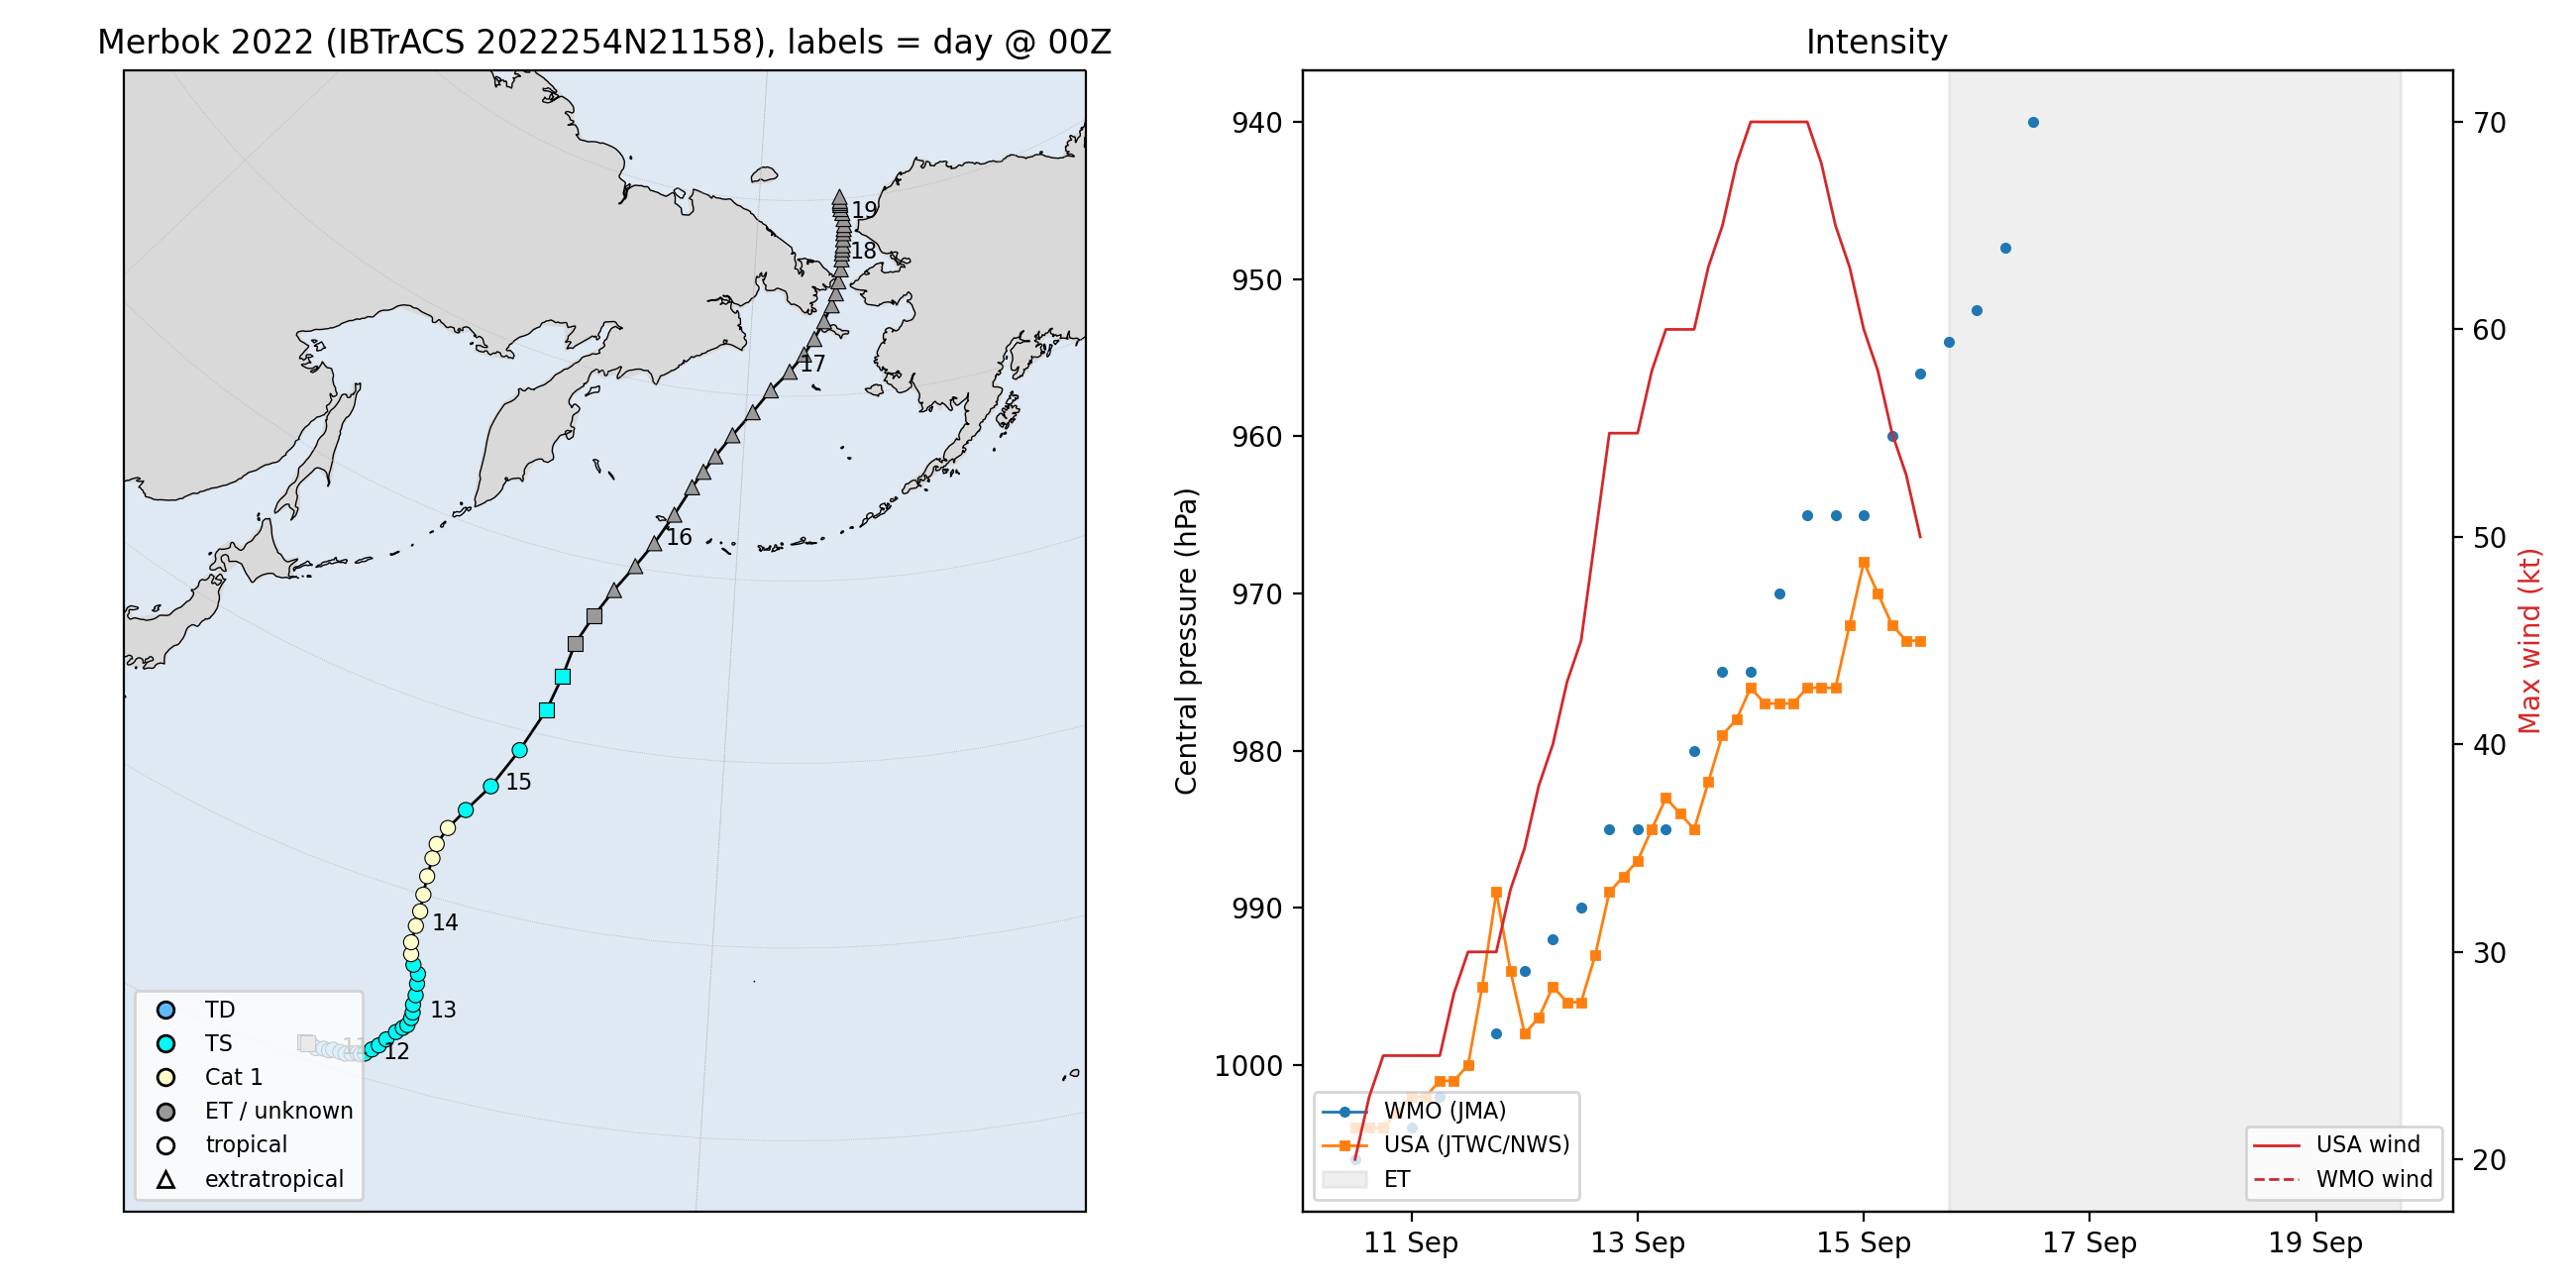

The table this chart was drawn from, first rows:
time, LAT, LON, lon360, NATURE, TRACK_TYPE, WMO_AGENCY, WMO_WIND, WMO_PRES, USA_WIND, USA_PRES, TOKYO_PRES, USA_SSHS
2022-09-10 12:00:00, 20.8, 158.1, 158.1, MX, main, tokyo, , 1006, 20.0, 1004, 1006, -3
2022-09-10 15:00:00, 20.8, 158.3, 158.3, MX, main, , , , 23.0, 1004, 1005, -3
2022-09-10 18:00:00, 20.8, 158.5, 158.5, TS, main, tokyo, , 1004, 25.0, 1004, 1004, -1
2022-09-10 21:00:00, 20.7, 158.8, 158.8, TS, main, , , , 25.0, 1003, 1004, -1
2022-09-11 00:00:00, 20.8, 159.2, 159.2, TS, main, tokyo, , 1004, 25.0, 1002, 1004, -1
2022-09-11 03:00:00, 20.8, 159.5, 159.5, TS, main, , , , 25.0, 1002, 1003, -1
2022-09-11 06:00:00, 20.9, 159.7, 159.7, TS, main, tokyo, , 1002, 25.0, 1001, 1002, -1
2022-09-11 09:00:00, 20.9, 160.1, 160.1, TS, main, , , , 28.0, 1001, 1001, -1
2022-09-11 12:00:00, 20.9, 160.4, 160.4, TS, main, tokyo, 35.0, 1000, 30.0, 1000, 1000, -1
2022-09-11 15:00:00, 21.0, 160.7, 160.7, TS, main, , , , 30.0, 995.0, 999.0, -1
2022-09-11 18:00:00, 21.1, 161.0, 161.0, TS, main, tokyo, 40.0, 998.0, 30.0, 989.0, 998.0, -1
2022-09-11 21:00:00, 21.1, 161.2, 161.2, TS, main, , , , 33.0, 994.0, 996.0, -1
2022-09-12 00:00:00, 21.2, 161.4, 161.4, TS, main, tokyo, 45.0, 994.0, 35.0, 998.0, 994.0, 0
2022-09-12 03:00:00, 21.5, 161.7, 161.7, TS, main, , , , 38.0, 997.0, 993.0, 0
2022-09-12 06:00:00, 21.8, 162.0, 162.0, TS, main, tokyo, 50.0, 992.0, 40.0, 995.0, 992.0, 0
2022-09-12 09:00:00, 22.2, 162.3, 162.3, TS, main, , , , 43.0, 996.0, 991.0, 0
2022-09-12 12:00:00, 22.7, 162.7, 162.7, TS, main, tokyo, 50.0, 990.0, 45.0, 996.0, 990.0, 0
2022-09-12 15:00:00, 23.0, 163.0, 163.0, TS, main, , , , 50.0, 993.0, 988.0, 0
2022-09-12 18:00:00, 23.2, 163.2, 163.2, TS, main, tokyo, 55.0, 985.0, 55.0, 989.0, 985.0, 0
2022-09-12 21:00:00, 23.6, 163.3, 163.3, TS, main, , , , 55.0, 988.0, 985.0, 0
2022-09-13 00:00:00, 23.9, 163.3, 163.3, TS, main, tokyo, 55.0, 985.0, 55.0, 987.0, 985.0, 0
2022-09-13 03:00:00, 24.3, 163.2, 163.2, TS, main, , , , 58.0, 985.0, 985.0, 0
2022-09-13 06:00:00, 24.8, 163.2, 163.2, TS, main, tokyo, 55.0, 985.0, 60.0, 983.0, 985.0, 0
2022-09-13 09:00:00, 25.4, 163.1, 163.1, TS, main, , , , 60.0, 984.0, 983.0, 0
2022-09-13 12:00:00, 25.9, 163.0, 163.0, TS, main, tokyo, 60.0, 980.0, 60.0, 985.0, 980.0, 0
2022-09-13 15:00:00, 26.3, 162.6, 162.6, TS, main, , , , 63.0, 982.0, 978.0, 0
2022-09-13 18:00:00, 26.8, 162.3, 162.3, TS, main, tokyo, 65.0, 975.0, 65.0, 979.0, 975.0, 1
2022-09-13 21:00:00, 27.4, 162.1, 162.1, TS, main, , , , 68.0, 978.0, 975.0, 1
2022-09-14 00:00:00, 28.3, 162.1, 162.1, TS, main, tokyo, 65.0, 975.0, 70.0, 976.0, 975.0, 1
2022-09-14 03:00:00, 29.1, 162.1, 162.1, TS, main, , , , 70.0, 977.0, 973.0, 1
2022-09-14 06:00:00, 30.0, 162.0, 162.0, TS, main, tokyo, 70.0, 970.0, 70.0, 977.0, 970.0, 1
2022-09-14 09:00:00, 31.0, 161.9, 161.9, TS, main, , , , 70.0, 977.0, 968.0, 1
2022-09-14 12:00:00, 32.0, 161.9, 161.9, TS, main, tokyo, 70.0, 965.0, 70.0, 976.0, 965.0, 1
2022-09-14 15:00:00, 32.8, 161.9, 161.9, TS, main, , , , 68.0, 976.0, 965.0, 1
2022-09-14 18:00:00, 33.8, 162.3, 162.3, TS, main, tokyo, 70.0, 965.0, 65.0, 976.0, 965.0, 1
2022-09-14 21:00:00, 35.0, 163.1, 163.1, TS, main, , , , 63.0, 972.0, 965.0, 0
2022-09-15 00:00:00, 36.6, 164.3, 164.3, TS, main, tokyo, 65.0, 965.0, 60.0, 968.0, 965.0, 0
2022-09-15 03:00:00, 38.9, 165.6, 165.6, TS, main, , , , 58.0, 970.0, 963.0, 0
2022-09-15 06:00:00, 41.4, 166.8, 166.8, MX, main, tokyo, , 960.0, 55.0, 972.0, 960.0, 0
2022-09-15 09:00:00, 43.4, 167.4, 167.4, MX, main, , , , 53.0, 973.0, 958.0, 0
2022-09-15 12:00:00, 45.3, 167.8, 167.8, MX, main, tokyo, , 956.0, 50.0, 973.0, 956.0, -4
2022-09-15 15:00:00, 47.0, 168.8, 168.8, MX, main, , , , , , 955.0, -4
2022-09-15 18:00:00, 48.6, 170.0, 170.0, ET, main, tokyo, , 954.0, , , 954.0, -5
2022-09-15 21:00:00, 50.1, 171.4, 171.4, ET, main, , , , , , 953.0, -5
2022-09-16 00:00:00, 51.5, 172.7, 172.7, ET, main, tokyo, , 952.0, , , 952.0, -5
2022-09-16 03:00:00, 53.2, 174.1, 174.1, ET, main, , , , , , 950.0, -5
2022-09-16 06:00:00, 54.8, 175.4, 175.4, ET, main, tokyo, , 948.0, , , 948.0, -5
2022-09-16 09:00:00, 55.7, 176.3, 176.3, ET, main, , , , , , 944.0, -5
2022-09-16 12:00:00, 56.6, 177.3, 177.3, ET, main, tokyo, , 940.0, , , 940.0, -5
2022-09-16 15:00:00, 57.8, 178.8, 178.8, ET, main, , , , , , 941.0, -5
2022-09-16 18:00:00, 59.1, 180.7, 180.7, ET, main, , , , , , 942.0, -5
2022-09-16 21:00:00, 60.3, 182.5, 182.5, ET, main, , , , , , , -5
2022-09-17 00:00:00, 61.3, 184.5, 184.5, ET, main, , , , , , , -5
2022-09-17 03:00:00, 62.2, 186.1, 186.1, ET, main, , , , , , , -5
2022-09-17 06:00:00, 63.0, 187.3, 187.3, ET, main, , , , , , , -5
2022-09-17 09:00:00, 63.9, 188.5, 188.5, ET, main, , , , , , , -5
2022-09-17 12:00:00, 64.7, 189.5, 189.5, ET, main, , , , , , , -5
2022-09-17 15:00:00, 65.3, 190.1, 190.1, ET, main, , , , , , , -5
2022-09-17 18:00:00, 65.9, 190.5, 190.5, ET, main, , , , , , , -5
2022-09-17 21:00:00, 66.5, 190.9, 190.9, ET, main, , , , , , , -5
... 15 more rows
